Run: headless pygame with SDL's dummy video driver; simulated clock (each Clock.tick advances the game by its frame time, no real sleeping); random seed 0; keys injected as events and as key.get_pressed() state; no mouse input.
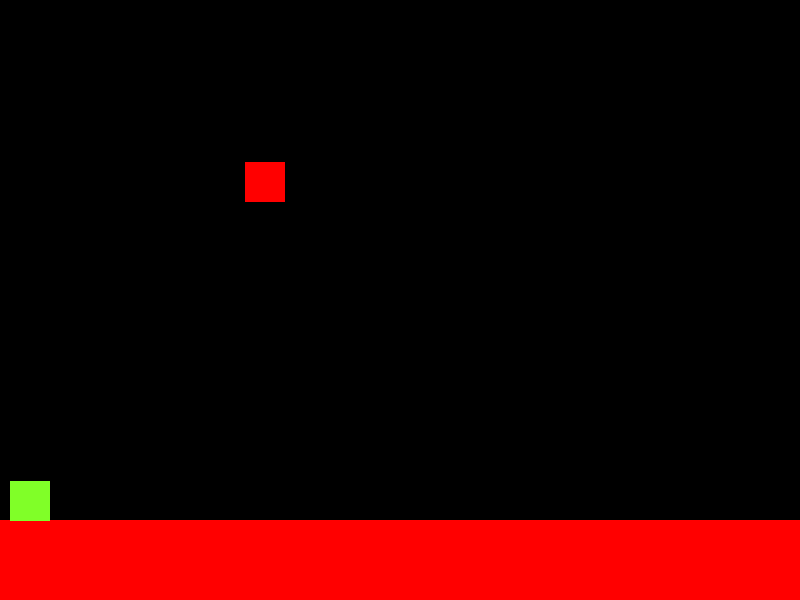
Frame 1 of 4 · flips 1–60 · no input
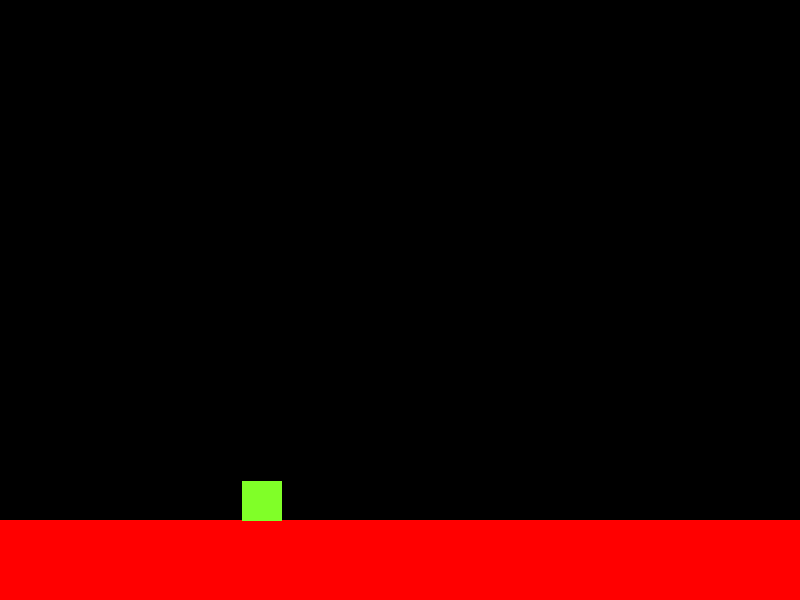
Frame 2 of 4 · flips 61–180 · tapped SPACE, RETURN · held RIGHT (→), D
Frame 3 of 4 · flips 181–300 · held DOWN (↓), S · screen unchanged from frame 2, image omitted
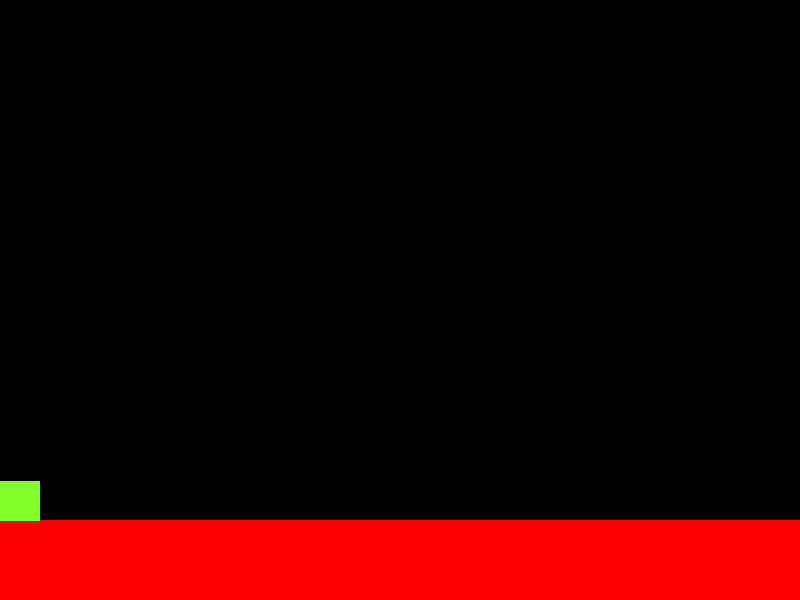
Frame 4 of 4 · flips 301–420 · held LEFT (←), A, UP (↑), W

The pygame program that drew these frames:

import pygame
from pygame.locals import *
import sys
import random
 
pygame.init()
vec = pygame.math.Vector2  # 2 for two dimensional
 
HEIGHT = 600
WIDTH = 800
FPS = 60
GRAV = 1.2
 
FramePerSec = pygame.time.Clock()
 
displaysurface = pygame.display.set_mode((WIDTH, HEIGHT))
pygame.display.set_caption("Game")

class Player(pygame.sprite.Sprite):
	def __init__(self):
		super().__init__() 
		self.surf = pygame.Surface((40, 40))
		self.surf.fill((128,255,40))
		self.rect = self.surf.get_rect()
   
		self.pos = vec((10, 385))
		self.vel = vec(0,0)
		self.acc = vec(0,0)

		self.facingRight = True
		self.scroll = False
		self.running = False
		self.moving = False
		self.collisions = []
		self.jumpable = False

	def walkRight(self):
		self.acc.x = 0.8
		self.facingRight = True
		self.moving = True

	def walkLeft(self):
		self.acc.x = -0.8
		self.facingRight = False
		if self.vel.x <= 0:
			self.scroll = False
		self.moving = True

	def runRight(self):
		self.acc.x = 1.2
		self.facingRight = True
		self.running = True
		self.moving = True

	def runLeft(self):
		self.acc.x = -1.2
		self.facingRight = False
		if self.vel.x <= 0:
			self.scroll = False
		self.running = True
		self.moving = True

	def checkCollision(self, platform):
		self.collisions = []
		hits = pygame.sprite.spritecollide(P1 , platforms, False)
		for platform in hits:
			if self.rect.bottom >= platform.rect.top and self.rect.bottom <= platform.rect.bottom:
				self.collisions.append((platform, 'bottom'))
			elif self.rect.top <= platform.rect.bottom and self.rect.top >= platform.rect.top:
				self.collisions.append((platform, 'top'))
			elif self.rect.left <= platform.rect.right and self.rect.left >= platform.rect.left:
				self.collisions.append((platform, 'right'))
			elif self.rect.right >= platform.rect.left and self.rect.right <= platform.rect.right:
				self.collisions.append((platform, 'left'))

	def update(self):
		self.acc = vec(0, GRAV)
		self.running = False
		self.moving = False
		self.jumpable = False

		for platform in platforms:
			self.checkCollision(platform)

		# Get key presses
		pressed_keys = pygame.key.get_pressed()
		# Trigger movement with key presses
		if pressed_keys[K_LSHIFT]:
			if pressed_keys[K_RIGHT]:
				self.runRight()
			elif pressed_keys[K_LEFT]:
				self.runLeft()
		elif not pressed_keys[K_LSHIFT]:
			if pressed_keys[K_RIGHT]:
				self.walkRight()
			elif pressed_keys[K_LEFT]:
				self.walkLeft()
		# Deceleration on right facing
		if not self.moving and self.facingRight:
			if self.vel.x > 0:
				self.acc.x = -0.6
			elif self.vel.x < 0:
				self.vel.x = 0
				self.acc.x = 0
		# Deceleration on left facing
		elif not self.moving and not self.facingRight:
			if self.vel.x < 0:
				self.acc.x = 0.6
			elif self.vel.x > 0:
				self.vel.x = 0
				self.acc.x = 0

		# Update the velocity and position using kinematics
		self.vel += self.acc
		self.pos.y += self.vel.y + 0.5 * self.acc.y
		if not self.scroll:
			self.pos.x += self.vel.x + 0.5 * self.acc.x

		# Left border
		if self.pos.x < 0:
			self.pos.x = 0

		# Speed cap
		if self.running:
			if self.vel.x >= 11:
				self.vel.x = 11
			if self.vel.x <= -11:
				self.vel.x = -11
		else:
			if self.vel.x >= 8:
				self.vel.x = 8
			if self.vel.x <= -8:
				self.vel.x = -8

		# Scrolling
		if self.rect.right >= WIDTH / 3:
			self.scroll = True
			for plat in platforms:
				plat.rect.x -= abs(self.vel.x)
				if plat.rect.right <= 0:
					plat.kill()

		# Collision detection
		for collision in self.collisions:
			if collision[1] == 'bottom' and not self.vel.y < 0:
				self.pos.y = collision[0].rect.top + 1
				self.vel.y = 0
				self.jumpable = True
			if collision[1] == 'top':
				self.pos.y = collision[0].rect.bottom + 30
				self.vel.y = 0
			if collision[1] == 'right':
				self.pos.x = collision[0].rect.left - 30
				self.vel.x = 0
			if collision[1] == 'left':
				self.pos.x = collision[0].rect.right + 1
				self.vel.x = 0

		# Update actual position of the sprite
		self.rect.bottomleft = self.pos

	def jump(self):
		if self.jumpable:
			self.vel.y = -23
 
class platform(pygame.sprite.Sprite):
	def __init__(self, width, height, x, y):
		super().__init__()
		self.width = width
		self.height = height
		self.x = x
		self.y = y
		self.surf = pygame.Surface((width, height))
		self.surf.fill((255,0,0))
		self.rect = self.surf.get_rect(center = (x, y))
 
floor = platform(WIDTH*8, 80, WIDTH*4, HEIGHT - 40)

P1 = Player()

all_sprites = pygame.sprite.Group()
all_sprites.add(floor)
all_sprites.add(P1)

platforms = pygame.sprite.Group()
platforms.add(floor)
for x in range(random.randint(5, 10)):
	pl = platform(40, 40, random.randint(100, WIDTH*5), random.randint(50, 500))
	platforms.add(pl)
	all_sprites.add(pl)

while True:
	for event in pygame.event.get():
		if event.type == QUIT:
			pygame.quit()
			sys.exit()
		if event.type == pygame.KEYDOWN:    
			if event.key == pygame.K_UP:
				P1.jump()
	 
	displaysurface.fill((0,0,0))
 
	P1.update()
	for entity in all_sprites:
		displaysurface.blit(entity.surf, entity.rect)

	pygame.display.update()
	FramePerSec.tick(FPS)
